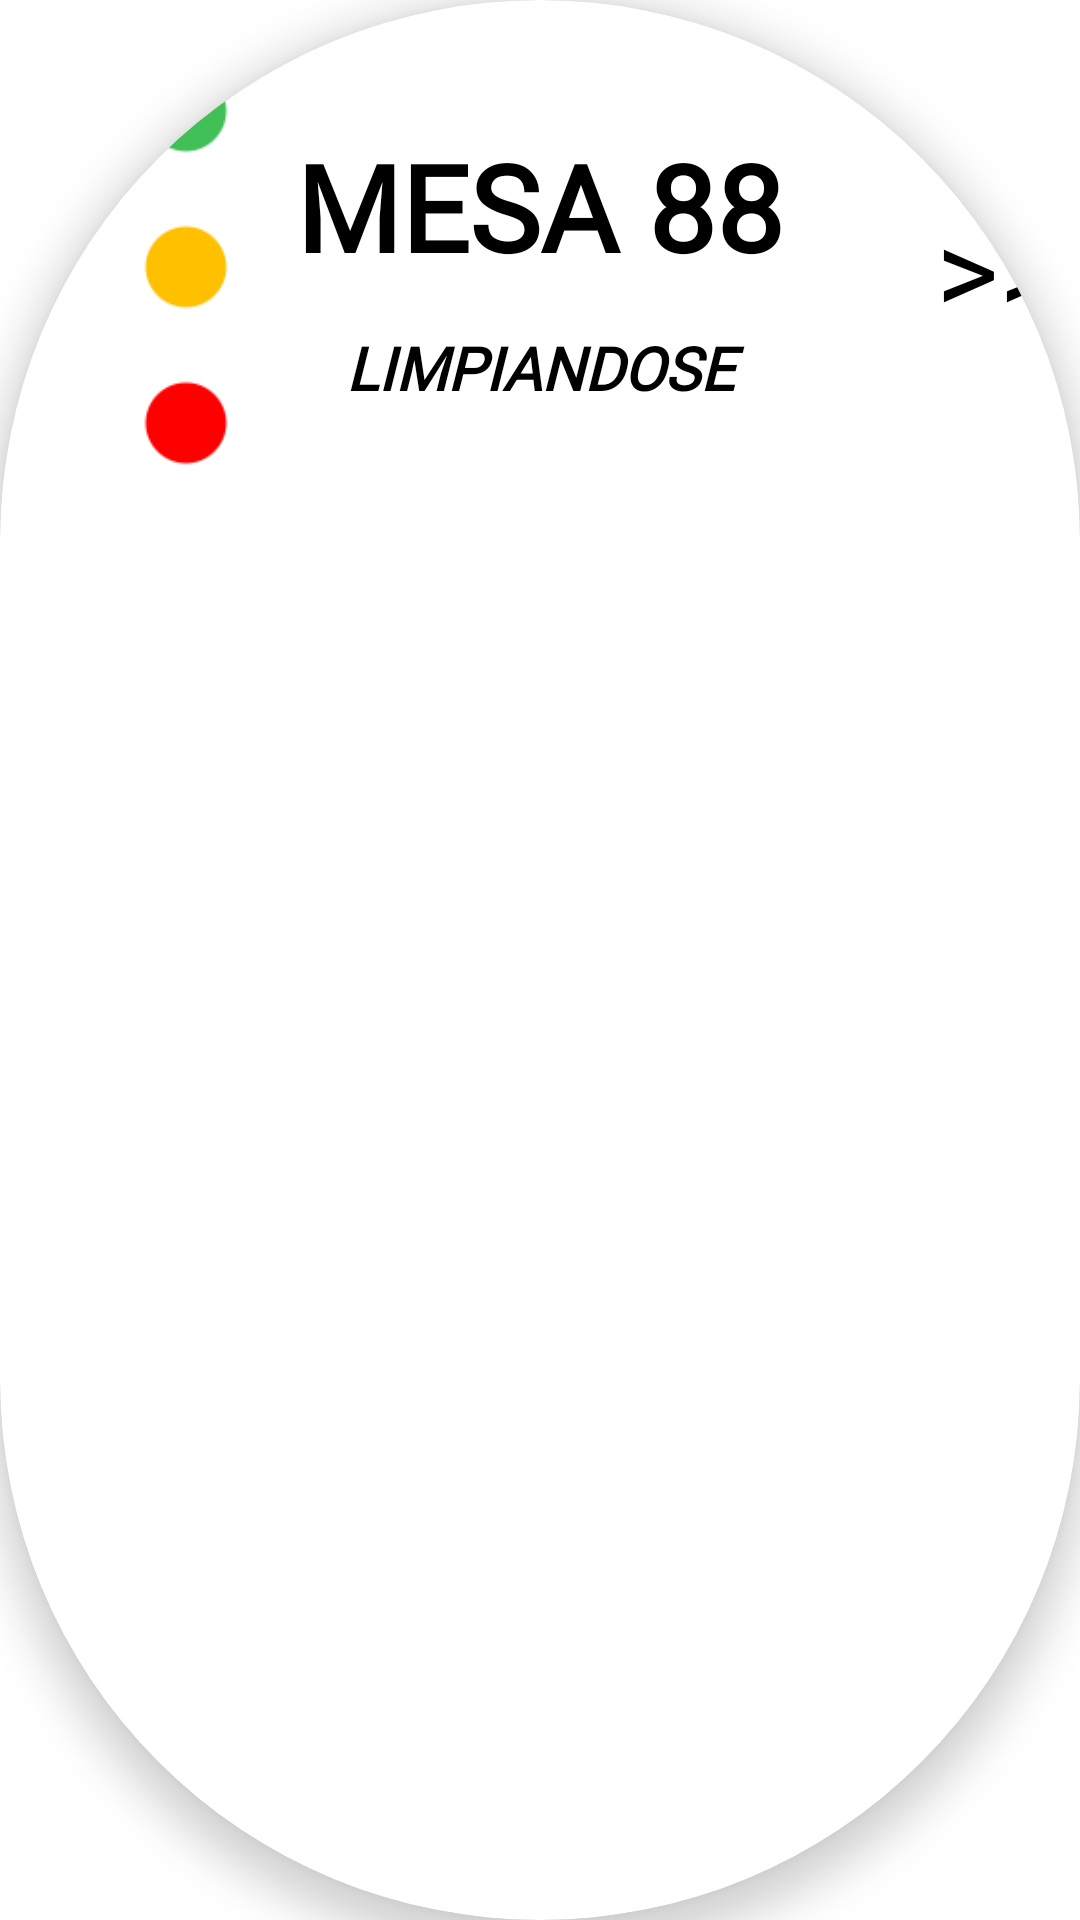

This screen was rendered from an Android layout file. Write that file and the resources it references.
<!-- AndroidManifest.xml: application theme Theme.ProyectoFinal_David_Rodriguez_Aranda -->
<!-- res/layout/selector_mesa_layout.xml -->
<?xml version="1.0" encoding="utf-8"?>
<androidx.cardview.widget.CardView xmlns:android="http://schemas.android.com/apk/res/android"
    xmlns:app="http://schemas.android.com/apk/res-auto"
    xmlns:tools="http://schemas.android.com/tools"
    android:id="@+id/cv_mesa"
    android:layout_width="match_parent"
    android:layout_height="wrap_content"
    android:layout_margin="10dp"
    android:background="#FFFFFF"
    android:backgroundTint="#FFFFFF"
    android:foregroundTint="#CA0000"
    app:cardCornerRadius="200dp"
    app:cardElevation="8dp"
    app:contentPadding="0dp">

    <androidx.constraintlayout.widget.ConstraintLayout
        android:layout_width="match_parent"
        android:layout_height="wrap_content"
        android:padding="12dp">

        <TextView
            android:id="@+id/tv_num_mesa"
            android:layout_width="0dp"
            android:layout_height="48dp"
            android:layout_marginTop="30dp"
            android:fontFamily="@font/caveat"
            android:text="MESA 88"
            android:textAlignment="center"
            android:textColor="#000000"
            android:textSize="40sp"
            android:textStyle="bold"
            app:layout_constraintEnd_toEndOf="parent"
            app:layout_constraintHorizontal_bias="0.5"
            app:layout_constraintStart_toEndOf="@+id/iv_mesa_libre"
            app:layout_constraintStart_toStartOf="parent"
            app:layout_constraintTop_toTopOf="parent" />

        <TextView
            android:id="@+id/tv_estado_mesa"
            android:layout_width="0dp"
            android:layout_height="27dp"
            android:layout_marginTop="19dp"
            android:layout_marginBottom="30dp"
            android:fontFamily="@font/caveat"
            android:text="LIMPIANDOSE"
            android:textAlignment="center"
            android:textColor="#000000"
            android:textSize="20sp"
            android:textStyle="bold|italic"
            app:layout_constraintBottom_toBottomOf="parent"
            app:layout_constraintEnd_toEndOf="parent"
            app:layout_constraintHorizontal_bias="0.5"
            app:layout_constraintStart_toEndOf="@+id/iv_mesa_ocupada"
            app:layout_constraintStart_toStartOf="parent"
            app:layout_constraintTop_toBottomOf="@+id/tv_num_mesa" />

        <ImageView
            android:id="@+id/iv_mesa_libre"
            android:layout_width="30dp"
            android:layout_height="30dp"
            android:layout_marginStart="35dp"
            android:layout_marginTop="10dp"
            app:layout_constraintStart_toStartOf="parent"
            app:layout_constraintTop_toTopOf="parent"
            app:srcCompat="@drawable/mesa_libre_icon" />

        <ImageView
            android:id="@+id/iv_mesa_preparandose"
            android:layout_width="30dp"
            android:layout_height="30dp"
            android:layout_marginStart="35dp"
            android:background="#FFFFFF"
            app:layout_constraintBottom_toBottomOf="parent"
            app:layout_constraintStart_toStartOf="parent"
            app:layout_constraintTop_toTopOf="parent"
            app:layout_constraintVertical_bias="0.5"
            app:srcCompat="@drawable/mesa_preparacion_icon" />

        <ImageView
            android:id="@+id/iv_mesa_ocupada"
            android:layout_width="30dp"
            android:layout_height="30dp"
            android:layout_marginStart="35dp"
            android:layout_marginBottom="10dp"
            app:layout_constraintBottom_toBottomOf="parent"
            app:layout_constraintStart_toStartOf="parent"
            app:srcCompat="@drawable/mesa_ocupada_icon" />

        <TextView
            android:id="@+id/textView3"
            android:layout_width="50dp"
            android:layout_height="wrap_content"
            android:layout_marginStart="300dp"
            android:fontFamily="@font/caveat"
            android:text=">>"
            android:textColor="#000000"
            android:textSize="40sp"
            app:layout_constraintBottom_toBottomOf="parent"
            app:layout_constraintStart_toStartOf="parent"
            app:layout_constraintTop_toTopOf="parent" />
    </androidx.constraintlayout.widget.ConstraintLayout>
</androidx.cardview.widget.CardView>
<!-- resources referenced by this layout -->
<resources>
  <!-- drawable mesa_libre_icon: png bitmap (drawable, 733 bytes) -->
  <!-- drawable mesa_ocupada_icon: png bitmap (drawable, 596 bytes) -->
  <!-- drawable mesa_preparacion_icon: png bitmap (drawable, 666 bytes) -->
  <style name="Theme.ProyectoFinal_David_Rodriguez_Aranda" parent="Theme.MaterialComponents.DayNight.DarkActionBar">
          
          <item name="colorPrimary">@color/purple_500</item>
          <item name="colorPrimaryVariant">@color/purple_700</item>
          <item name="colorOnPrimary">@color/white</item>
          
          <item name="colorSecondary">@color/teal_200</item>
          <item name="colorSecondaryVariant">@color/teal_700</item>
          <item name="colorOnSecondary">@color/black</item>
          
          <item name="android:statusBarColor">@color/red</item>
          
      </style>
  <color name="purple_500">#FF6200EE</color>
  <color name="purple_700">#FF3700B3</color>
  <color name="white">#FFFFFFFF</color>
  <color name="teal_200">#FF03DAC5</color>
  <color name="teal_700">#FF018786</color>
  <color name="black">#FF000000</color>
  <color name="red">#FFC52B2B</color>
</resources>
